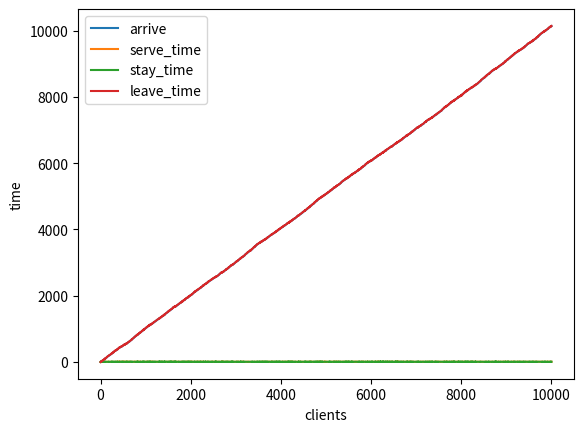

The script that saved this image:
import random as rd
import numpy as np
import matplotlib.pyplot as plt
from scipy.stats import expon

def bank(clientNum):
    client = [[0 for _ in range(clientNum + 1)] for _ in range(7)]
    # lineName = ["arrive_time", "serving_num", "isquit", "wait_time", "serve_time", "stay_time", "leave_time"]
    
    # 判断是否要放弃服务
    def isQuit(number):
        quit = True
        if number < 6:
            quit = False
        elif number <= 8:
            quit = rd.choices([True, False],[0.2, 0.8])[0]
        elif number <= 10:
            quit = rd.choices([True, False],[0.4, 0.6])[0]
        elif number <= 14:
            quit = rd.choices([True, False],[0.6, 0.4])[0]
        else:
            quit = rd.choices([True, False],[0.8, 0.2])[0]
        return quit
    
    # 获取当前有多少人在服务 (包括队列中的和排队中的)
    def get_serving(index0,arrive_time):
        stay_client_leave_time = [leave_time for leave_time in client[6][index0:] if leave_time > arrive_time]
        serving_num = len(stay_client_leave_time)
        if serving_num == 0:
            return (1, 0, stay_client_leave_time)
        else:
            index0 = client[6][index0:].index(stay_client_leave_time[0])
            return (index0, serving_num, stay_client_leave_time)
     
    
    # 获取服务时间
    
    def serve():
        return rd.uniform(3,5)
    
    
    # 一次性生成所有人的arrive-time
    def arrive(client_num):
        lambda_val = 1 # 一分钟平均到达一个
        rv = expon(scale = 1/lambda_val)
        time_gap = rv.rvs(size=client_num)
        arrive_time = [time_gap[0]]
        for i in range(1,len(time_gap)):
            arrive_time.append(arrive_time[i-1] + time_gap[i])
        return arrive_time
        
    
    # 主循环
    client[0][1:] = arrive(client_num=clientNum) # 生成到达时间
    index0 = 1 # 缩短查询时间
    for index in range(1,clientNum + 1):
        arrive_time = client[0][index]
        result = get_serving(index0,arrive_time=arrive_time)
        index0,serving_num,stay_client_leave_time = result[0],result[1],result[2]
        
        if serving_num < 4:
            isquit = False
            wait_time = 0
            serve_time = serve()
            stay_time = serve_time
            leave_time = arrive_time + stay_time
        else:
            isquit = isQuit(serving_num)
            if isquit:
                isquit = True
                wait_time = 0
                serve_time = 0
                stay_time = 0
                leave_time = arrive_time
            else:
                isquit = False
                wait_time = min(stay_client_leave_time) - arrive_time
                serve_time = serve()
                stay_time = wait_time + serve_time
                leave_time = arrive_time + stay_time
                
        colInfo = [arrive_time, serving_num, isquit, wait_time, serve_time, stay_time, leave_time]
        for i in range(7):
            client[i][index] = colInfo[i]
    return client
    
result = bank(10000)

# 绘制折线图
def bankPlot(client):
    x = list(range(len(client[0])))
    plt.plot(x,client[0], label = "arrive")
    plt.plot(x,client[4], label ="serve_time")
    plt.plot(x,client[5], label ="stay_time")
    plt.plot(x,client[6], label ="leave_time")
    plt.xlabel("clients")
    plt.ylabel("time")
    plt.legend()
    plt.show()
    
bankPlot(result)

print("预计逗留时间:{}".format(np.mean(result[5])))
print("放弃服务概率:{}".format(sum(result[2])/len(result[2])))
print("出纳员空闲概率:{}".format(sum([4-i for i in result[1] if i < 4]) / (4*len(result[1]))))

